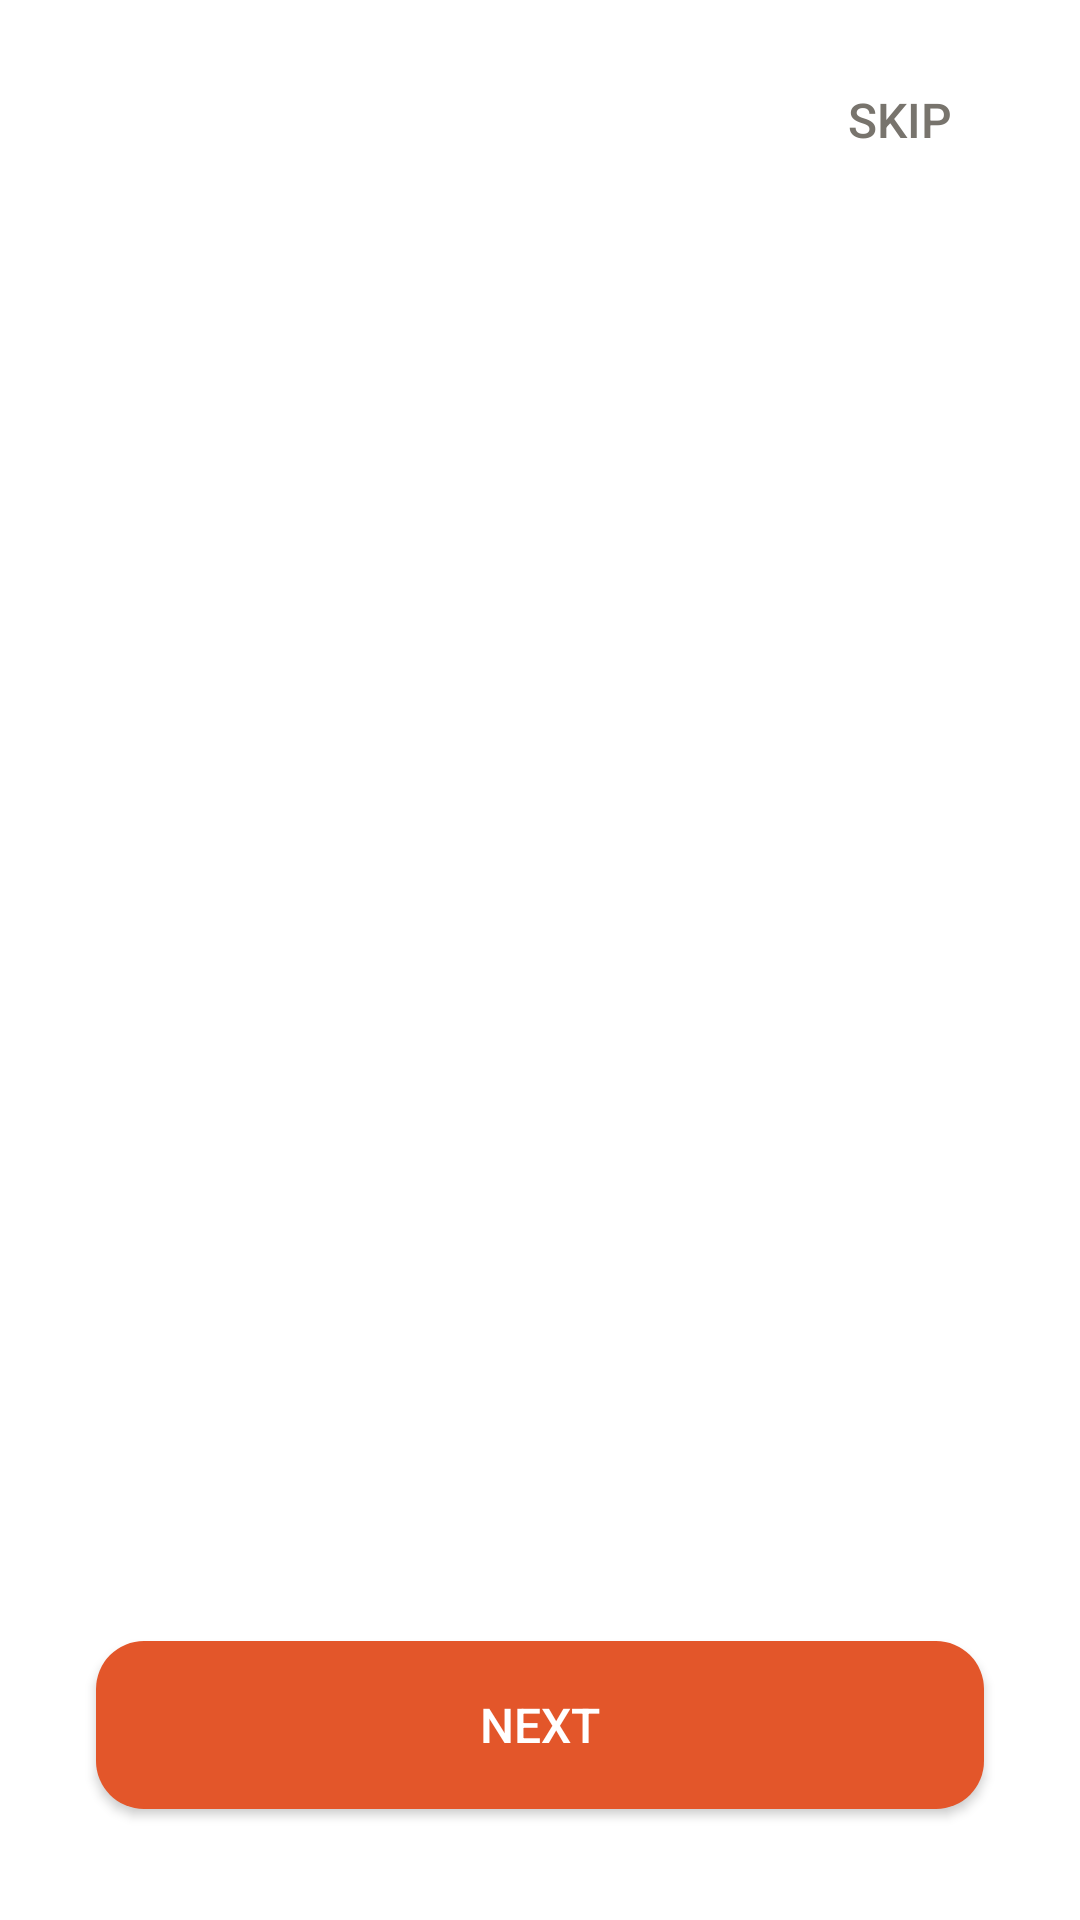

Layout XML and referenced resources for this Android screen:
<!-- AndroidManifest.xml: application theme Theme.WordsFactory -->
<!-- res/layout/activity_on_boarding_screens.xml -->
<?xml version="1.0" encoding="utf-8"?>
<androidx.constraintlayout.widget.ConstraintLayout xmlns:android="http://schemas.android.com/apk/res/android"
    xmlns:app="http://schemas.android.com/apk/res-auto"
    xmlns:tools="http://schemas.android.com/tools"
    android:layout_width="match_parent"
    android:layout_height="match_parent"
    tools:context=".ui.view.OnBoardingScreensActivity">

    <Button
        android:id="@+id/activity_onboarding_screens_button_skip"
        android:layout_width="wrap_content"
        android:layout_height="wrap_content"
        android:layout_marginTop="@dimen/margin_top_between_element"
        android:layout_marginEnd="@dimen/margin_horizontal"
        android:background="@color/button_skip_color"
        android:clickable="true"
        android:text="@string/skip"
        android:textColor="@color/dark_gray"
        android:textSize="16sp"
        app:layout_constraintEnd_toEndOf="parent"
        app:layout_constraintTop_toTopOf="parent" />

    <androidx.viewpager2.widget.ViewPager2
        android:id="@+id/activity_onboarding_screens_viewpager"
        android:layout_width="match_parent"
        android:layout_height="match_parent"
        android:clickable="true" />

    <Button
        android:id="@+id/activity_onboarding_screens_button_next"
        android:layout_width="match_parent"
        android:layout_height="@dimen/button_height"
        android:layout_marginHorizontal="@dimen/margin_horizontal_button"
        android:layout_marginBottom="@dimen/margin_bottom_parent"
        android:background="@drawable/round_button"
        android:text="@string/next"
        android:textColor="@color/white"
        android:textSize="@dimen/button_text_size"
        app:layout_constraintBottom_toBottomOf="parent"
        app:layout_constraintEnd_toEndOf="parent"
        app:layout_constraintStart_toStartOf="parent" />
</androidx.constraintlayout.widget.ConstraintLayout>
<!-- resources referenced by this layout -->
<resources>
  <color name="button_skip_color">#00000000</color>
  <color name="dark_gray">#78746D</color>
  <color name="white">#FFFFFFFF</color>
  <dimen name="button_height">56dp</dimen>
  <dimen name="button_text_size">16sp</dimen>
  <dimen name="margin_bottom_parent">37dp</dimen>
  <dimen name="margin_horizontal">16dp</dimen>
  <dimen name="margin_horizontal_button">32dp</dimen>
  <dimen name="margin_top_between_element">16dp</dimen>
  <!-- drawable round_button (drawable) -->
  <?xml version="1.0" encoding="utf-8"?>
  <shape xmlns:android="http://schemas.android.com/apk/res/android" android:shape="rectangle">
      <solid android:color="@color/round_button_color"/>
      <corners android:radius="16dp" />
  </shape>
  <string name="next">next</string>
  <string name="skip">Skip</string>
  <style name="Theme.WordsFactory" parent="Theme.MaterialComponents.DayNight.NoActionBar">
          
          <item name="colorPrimary">@color/orange</item>
          <item name="colorPrimaryVariant">@color/purple_700</item>
          <item name="colorOnPrimary">@color/white</item>
          <item name="colorOnSurface">@color/gray</item>
          
          <item name="colorSecondary">@color/teal_200</item>
          <item name="colorSecondaryVariant">@color/teal_700</item>
          <item name="colorOnSecondary">@color/white</item>
          
          <item name="android:statusBarColor" tools:targetApi="l">?attr/colorPrimaryVariant</item>
          
      </style>
  <color name="round_button_color">#E3562A</color>
  <color name="purple_700">#FF3700B3</color>
  <color name="teal_200">#FF03DAC5</color>
  <color name="teal_700">#FF018786</color>
</resources>
